Run: headless pygame with SDL's dummy video driver; simulated clock (each Clock.tick advances the game by its frame time, no real sleeping); random seed 0; keys injected as events and as key.get_pressed() state; no mouse input.
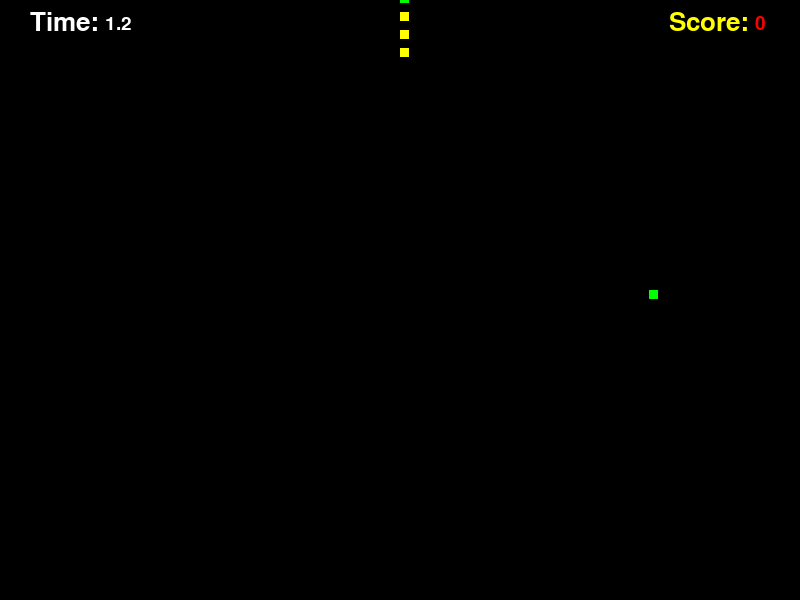
Frame 1 of 4 · flips 1–60 · no input
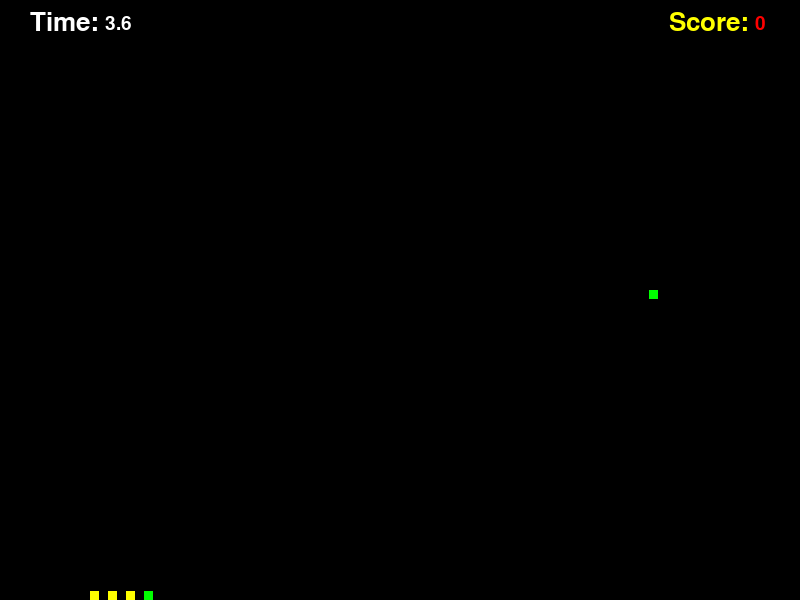
Frame 2 of 4 · flips 61–180 · tapped SPACE, RETURN · held RIGHT (→), D
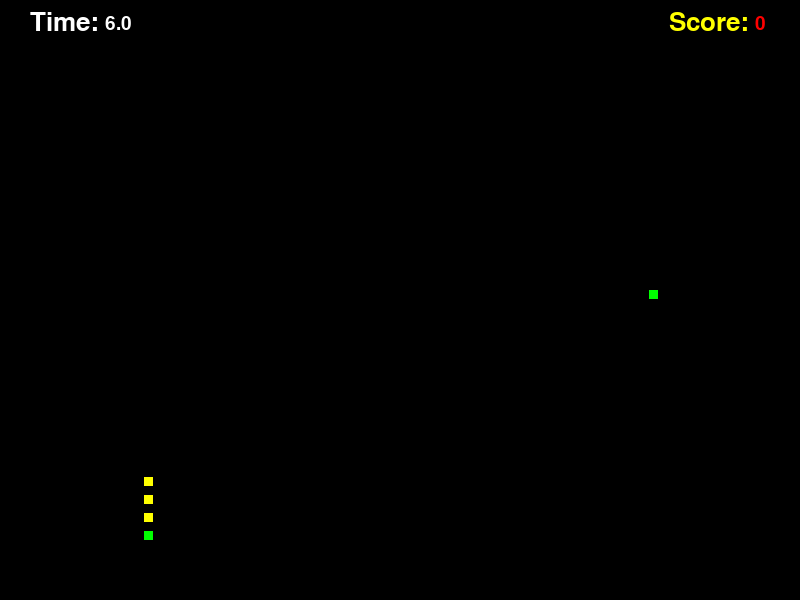
Frame 3 of 4 · flips 181–300 · held DOWN (↓), S
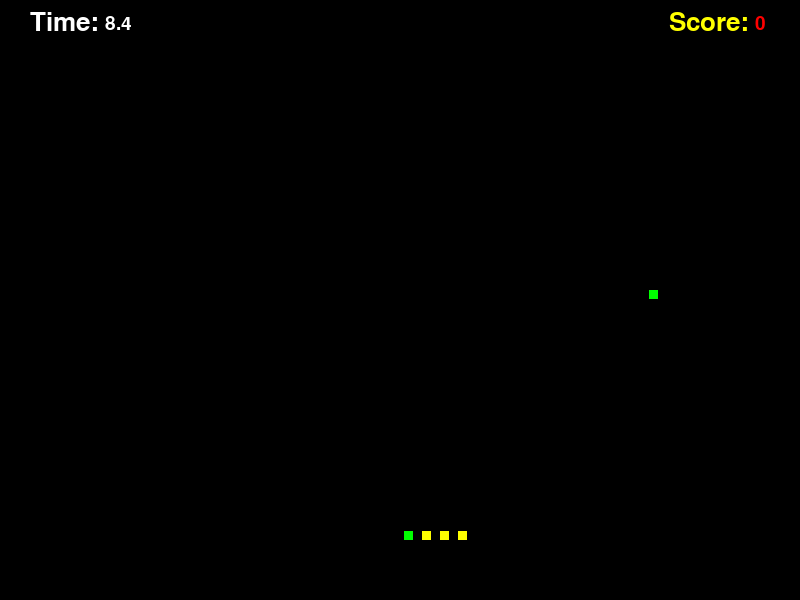
Frame 4 of 4 · flips 301–420 · held LEFT (←), A, UP (↑), W

The pygame program that drew these frames:

import math
import pygame
import random
import sys


pygame.init()
pygame.display.set_caption("Simple Snake Game")
pygame.font.init()
random.seed()

SPEED = 0.36
SNAKE_SIZE = 9
APPLE_SIZE = SNAKE_SIZE
SEPARATION = 10
SCREEN_HEIGHT = 600
SCREEN_WIDTH = 800
FPS = 25
KEY = {"UP": 1, "DOWN": 2, "LEFT": 3, "RIGHT": 4}

SCORE_FONT = pygame.font.Font(None, 38)
SCORE_NUMB_FONT = pygame.font.Font(None, 28)
GAME_OVER_FONT = pygame.font.Font(None, 46)
PLAY_AGAIN_FONT = SCORE_NUMB_FONT
SCORE_MSG = SCORE_FONT.render("Score:", 1, pygame.Color("yellow"))
SCORE_MSG_SIZE = SCORE_FONT.size("Score")
BACKGROUND_COLOR = pygame.Color(0, 0, 0)

SCREEN = pygame.display.set_mode((SCREEN_WIDTH, SCREEN_HEIGHT), pygame.HWSURFACE)
GAME_CLOCK = pygame.time.Clock()


def check_collision(pos_a, a_s, pos_b, b_s):
    if pos_a.x < pos_b.x + b_s and pos_a.x + a_s > pos_b.x and \
            pos_a.y < pos_b.y + b_s and pos_a.y + a_s > pos_b.y:
        return True

    return False


def check_limits(snake):
    if snake.x > SCREEN_WIDTH:
        snake.x = SNAKE_SIZE

    if snake.x < 0:
        snake.x = SCREEN_WIDTH - SNAKE_SIZE

    if snake.y > SCREEN_HEIGHT:
        snake.y = SNAKE_SIZE

    if snake.y < 0:
        snake.y = SCREEN_HEIGHT - SNAKE_SIZE


class Apple:
    def __init__(self, x, y, state):
        self.x = x
        self.y = y
        self.state = state
        self.color = pygame.color.Color("green")

    def draw(self, screen):
        pygame.draw.rect(screen, self.color, (self.x, self.y, APPLE_SIZE, APPLE_SIZE), 0)


class Segment:
    def __init__(self, x, y):
        self.x = x
        self.y = y
        self.direction = KEY["UP"]
        self.color = "white"


class Snake:
    def __init__(self, x, y):
        self.x = x
        self.y = y
        self.direction = KEY["UP"]
        self.stack = []
        self.stack.append(self)

        black_box = Segment(self.x, self.y + SEPARATION)
        black_box.direction = KEY["UP"]
        black_box.color = "NULL"
        self.stack.append(black_box)

    def move(self):
        last_element = len(self.stack) - 1
        while last_element != 0:
            self.stack[last_element].direction = self.stack[last_element - 1].direction
            self.stack[last_element].x = self.stack[last_element - 1].x
            self.stack[last_element].y = self.stack[last_element - 1].y
            last_element -= 1

        if len(self.stack) < 2:
            last_segment = self
        else:
            last_segment = self.stack.pop(last_element)
        last_segment.direction = self.stack[0].direction

        if self.stack[0].direction == KEY["UP"]:
            last_segment.y = self.stack[0].y - (SPEED * FPS)

        elif self.stack[0].direction == KEY["DOWN"]:
            last_segment.y = self.stack[0].y + (SPEED * FPS)

        elif self.stack[0].direction == KEY["LEFT"]:
            last_segment.x = self.stack[0].x - (SPEED * FPS)

        elif self.stack[0].direction == KEY["RIGHT"]:
            last_segment.x = self.stack[0].x + (SPEED * FPS)

        self.stack.insert(0, last_segment)

    def get_head(self):
        return self.stack[0]

    def grow(self):
        last_element = len(self.stack) - 1
        self.stack[last_element].direction = self.stack[last_element].direction

        if self.stack[last_element].direction == KEY["UP"]:
            new_segment = Segment(self.stack[last_element].x, self.stack[last_element].y - SNAKE_SIZE)
            black_box = Segment(new_segment.x, new_segment.y - SEPARATION)

        elif self.stack[last_element].direction == KEY["DOWN"]:
            new_segment = Segment(self.stack[last_element].x, self.stack[last_element].y + SNAKE_SIZE)
            black_box = Segment(new_segment.x, new_segment.y + SEPARATION)

        elif self.stack[last_element].direction == KEY["LEFT"]:
            new_segment = Segment(self.stack[last_element].x - SNAKE_SIZE, self.stack[last_element].y)
            black_box = Segment(new_segment.x - SEPARATION, new_segment.y)

        elif self.stack[last_element].direction == KEY["RIGHT"]:
            new_segment = Segment(self.stack[last_element].x + SNAKE_SIZE, self.stack[last_element].y)
            black_box = Segment(new_segment.x + SEPARATION, new_segment.y)

        black_box.color = "NULL"
        self.stack.append(new_segment)
        self.stack.append(black_box)

    def set_direction(self, direction):
        if not ((self.direction == KEY["RIGHT"] and direction == KEY["LEFT"] or
                 self.direction == KEY["LEFT"] and direction == KEY["RIGHT"]) or
                (self.direction == KEY["UP"] and direction == KEY["DOWN"] or
                 self.direction == KEY["UP"] and direction == KEY["DOWN"])):
            self.direction = direction

    def get_rect(self):
        rect = (self.x, self.y)
        return rect

    def get_x(self):
        return self.x

    def get_y(self):
        return self.y

    def set_x(self, x):
        self.x = x

    def set_y(self, y):
        self.y = y

    def check_crashing(self):
        counter = 1
        while counter < len(self.stack) - 1:
            if check_collision(self.stack[0], SNAKE_SIZE, self.stack[counter], SNAKE_SIZE) and \
                    self.stack[counter].color != "NULL":
                return True

            counter += 1

        return False
    
    def draw(self, screen):
        pygame.draw.rect(screen, pygame.color.Color("green"),
                         (self.stack[0].x, self.stack[0].y, SNAKE_SIZE, SNAKE_SIZE), 0)
        counter = 1

        while counter < len(self.stack):
            if self.stack[counter].color == "NULL":
                counter += 1
                continue

            pygame.draw.rect(screen, pygame.color.Color("yellow"),
                             (self.stack[counter].x, self.stack[counter].y, SNAKE_SIZE, SNAKE_SIZE), 0)
            counter += 1


def get_key():
    for event in pygame.event.get():
        if event.type == pygame.KEYDOWN:
            if event.key == pygame.K_UP:
                return KEY["UP"]

            elif event.key == pygame.K_DOWN:
                return KEY["DOWN"]

            elif event.key == pygame.K_LEFT:
                return KEY["LEFT"]

            elif event.key == pygame.K_RIGHT:
                return KEY["RIGHT"]
            
            elif event.key == pygame.K_ESCAPE:
                return "exit"
            
            elif event.key == pygame.K_y:
                return "yes"
            
            elif event.key == pygame.K_n:
                return "no"

        if event.type == pygame.QUIT:
            sys.exit(0)


def end_game():
    message = GAME_OVER_FONT.render("Game Over", 1, pygame.Color("white"))
    message_play_again = PLAY_AGAIN_FONT.render("Play Again? (Y/N)", 1, pygame.Color("green"))
    SCREEN.blit(message, (320, 240))
    SCREEN.blit(message_play_again, (320 + 12, 240 + 40))

    pygame.display.flip()
    pygame.display.update()

    m_key = get_key()
    while m_key != "exit":
        if m_key == "yes":
            main()
        elif m_key == "no":
            break

        m_key = get_key()
        GAME_CLOCK.tick(FPS)

    sys.exit(0)


def draw_score(score):
    score_numb = SCORE_NUMB_FONT.render(str(score), 1, pygame.Color("red"))
    SCREEN.blit(SCORE_MSG, (SCREEN_WIDTH - SCORE_MSG_SIZE[0] - 60, 10))
    SCREEN.blit(score_numb, (SCREEN_WIDTH - 45, 14))


def draw_game_time(time_of_game):
    game_time = SCORE_FONT.render("Time:", 1, pygame.Color("white"))
    game_time_numb = SCORE_NUMB_FONT.render(str(time_of_game / 1000), 1, pygame.Color("white"))
    SCREEN.blit(game_time, (30, 10))
    SCREEN.blit(game_time_numb, (105, 14))


def respawn_apple(apples, index, sx, sy):
    radius = math.sqrt((SCREEN_WIDTH / 2 * SCREEN_WIDTH / 2 + SCREEN_HEIGHT / 2 * SCREEN_HEIGHT / 2)) / 2
    angle = 999

    while angle > radius:
        angle = random.uniform(0, 800) * math.pi * 2
        x = SCREEN_WIDTH / 2 + radius * math.cos(angle)
        y = SCREEN_HEIGHT / 2 + radius * math.sin(angle)
        if x == sx and y == sy:
            break

    new_apple = Apple(x, y, 1)
    apples[index] = new_apple


def respawn_apples(apples, quantity, sx, sy):
    counter = 0
    del apples[:]
    radius = math.sqrt((SCREEN_WIDTH / 2 * SCREEN_WIDTH / 2 + SCREEN_HEIGHT / 2 * SCREEN_HEIGHT / 2)) / 2
    angle = 999

    while counter < quantity:
        while angle > radius:
            angle = random.uniform(0, 800) * math.pi * 2
            x = SCREEN_WIDTH / 2 + radius * math.cos(angle)
            y = SCREEN_HEIGHT / 2 + radius * math.sin(angle)
            if (x - APPLE_SIZE == sx or x + APPLE_SIZE == sx) and \
                    (y - APPLE_SIZE == sy or y + APPLE_SIZE == sy) or \
                    radius - angle <= 10:
                break

        apples.append(Apple(x, y, 1))
        angle = 999
        counter += 1


def main():
    score = 0

    my_snake = Snake(SCREEN_WIDTH / 2, SCREEN_HEIGHT / 2)
    my_snake.set_direction(KEY["UP"])
    my_snake.move()
    start_segments = 3

    while start_segments > 0:
        my_snake.grow()
        my_snake.move()
        start_segments -= 1

    max_apples = 1
    eaten_apple = False
    apples = [Apple(random.randint(60, SCREEN_WIDTH), random.randint(60, SCREEN_HEIGHT), 1)]
    respawn_apples(apples, max_apples, my_snake.x, my_snake.y)

    start_time = pygame.time.get_ticks()
    end_of_game = 0

    while end_of_game != 1:
        GAME_CLOCK.tick(FPS)
       
        key_press = get_key()
        if key_press == "exit":
            end_of_game = 1
        
        check_limits(my_snake)
        if my_snake.check_crashing() == True:
            end_game()

        for my_apple in apples:
            if my_apple.state == 1:
                if check_collision(my_snake.get_head(), SNAKE_SIZE, my_apple, APPLE_SIZE) == True:
                    my_snake.grow()
                    my_apple.state = 0
                    score += 10
                    eaten_apple = True
       
        if key_press:
            my_snake.set_direction(key_press)
        my_snake.move()

        if eaten_apple == True:
            eaten_apple = False
            respawn_apple(apples, 0, my_snake.get_head().x, my_snake.get_head().y)
        
        SCREEN.fill(BACKGROUND_COLOR)
        for my_apple in apples:
            if my_apple.state == 1:
                my_apple.draw(SCREEN)
        
        my_snake.draw(SCREEN)
        draw_score(score)
        game_time = pygame.time.get_ticks() - start_time
        draw_game_time(game_time)

        pygame.display.flip()
        pygame.display.update()


main()
